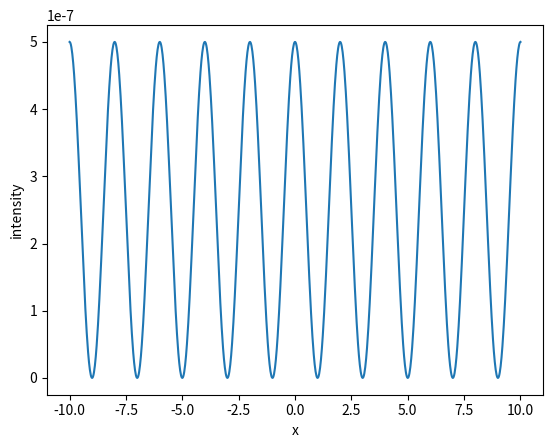

The script that saved this image:
# [redacted]
# Python calculation of wave interference
# length unit: mm

import numpy as np
import matplotlib.pyplot as plt

# wave parameters
wavelength = 0.0005 # mm = 5000 Ångström, approx wavelength för green laser pointer
k = 2*np.pi/wavelength

# geometry parameters
d = 0.5 # separation between slits
D = 2000 # distance to detector screen
W = 20 # width of detector screen
points = 1000 # number of pixels of detector screen

# source positions
x1 = d/2
x2 = -d/2

# compute time averaged intensity on a detector screen
screen = np.empty(points)
intensity = np.empty(points)
for i in range(points):
    x = W*(i/(points-1)-0.5)
    screen[i] = x
    r = np.sqrt(D**2 + x**2)
    r1 = np.sqrt(D**2 + (x-x1)**2)
    r2 = np.sqrt(D**2 + (x-x2)**2)
    intensity[i] = (1 + np.cos(k*(r1-r2)))/r**2
plt.plot(screen,intensity)
plt.xlabel('x')
plt.ylabel('intensity')
plt.show()

counter = 1
while intensity[counter] > intensity[counter+1]:
    counter += 1
print(counter)
print(intensity[counter-1])
print(intensity[counter])
print(intensity[counter+1])
print(screen[counter-1])
print(screen[counter])
print(screen[counter+1])
x_one_b = screen[counter-1]
x_one = screen[counter]
x_one_a = screen[counter+1]

counter += 1
while intensity[counter] < intensity[counter+1]:
    counter += 1
print(counter)
print(intensity[counter-1])
print(intensity[counter])
print(intensity[counter+1])
print(screen[counter-1])
print(screen[counter])
print(screen[counter+1])

counter += 1
while intensity[counter] > intensity[counter+1]:
    counter += 1
print(counter)
print(intensity[counter-1])
print(intensity[counter])
print(intensity[counter+1])
print(screen[counter-1])
print(screen[counter])
print(screen[counter+1])
x_two_b = screen[counter-1]
x_two = screen[counter]
x_two_a = screen[counter+1]

est = abs(abs(x_one) - abs(x_two))
print(est)
error_1 = abs(abs(x_one_b) - abs(x_one_a))
error_2 = abs(abs(x_two_b) - abs(x_two_a))
e_tot = error_1 + error_2
print(e_tot)
print(wavelength * D / d)
print((est + e_tot, est - e_tot))
